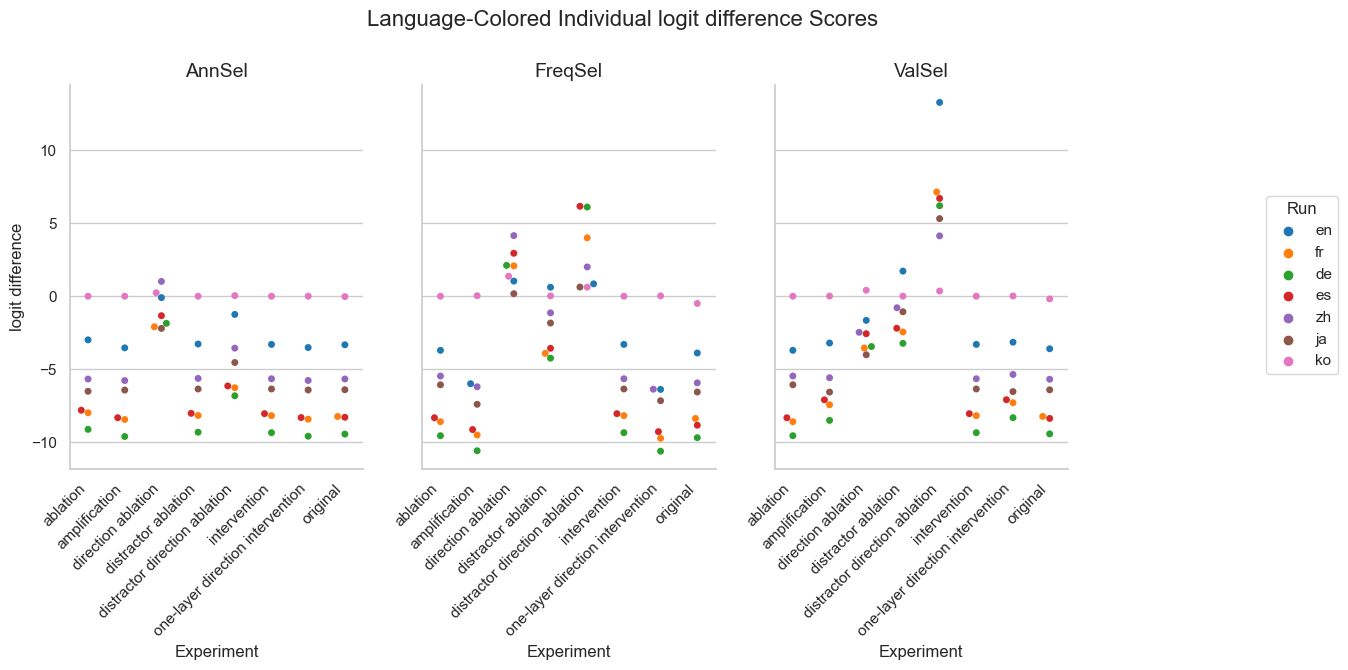

Source data for this figure (header and first rows):
Experiment, Method, Run, mean, stdev
original, AnnSel, en, -3.325, 2.602
original, AnnSel, fr, -8.237, 4.155
original, AnnSel, de, -9.439, 4.519
original, AnnSel, es, -8.29, 3.761
original, AnnSel, zh, -5.668, 2.938
original, AnnSel, ja, -6.402, 2.833
original, AnnSel, ko, -0.02557, 0.2399
original, FreqSel, en, -3.888, 2.849
original, FreqSel, fr, -8.37, 4.091
original, FreqSel, de, -9.684, 4.33
original, FreqSel, es, -8.831, 3.65
original, FreqSel, zh, -5.933, 3.14
original, FreqSel, ja, -6.56, 2.925
original, FreqSel, ko, -0.4964, 1.394
original, ValSel, en, -3.597, 2.637
original, ValSel, fr, -8.229, 4.16
original, ValSel, de, -9.426, 4.471
original, ValSel, es, -8.368, 3.619
original, ValSel, zh, -5.685, 2.933
original, ValSel, ja, -6.408, 2.834
original, ValSel, ko, -0.1832, 0.7885
distractor direction ablation, AnnSel, en, -1.247, 4.833
distractor direction ablation, AnnSel, fr, -6.266, 5.393
distractor direction ablation, AnnSel, de, -6.816, 6.291
distractor direction ablation, AnnSel, es, -6.144, 5.528
distractor direction ablation, AnnSel, zh, -3.555, 4.598
distractor direction ablation, AnnSel, ja, -4.539, 4.518
distractor direction ablation, AnnSel, ko, 0.04175, 0.3744
distractor direction ablation, FreqSel, en, 0.8465, 6.64
distractor direction ablation, FreqSel, fr, 3.998, 8.743
distractor direction ablation, FreqSel, de, 6.107, 7.373
distractor direction ablation, FreqSel, es, 6.158, 8.445
distractor direction ablation, FreqSel, zh, 2.005, 5.63
distractor direction ablation, FreqSel, ja, 0.6268, 5.839
distractor direction ablation, FreqSel, ko, 0.621, 1.79
distractor direction ablation, ValSel, en, 13.27, 7.204
distractor direction ablation, ValSel, fr, 7.135, 8.008
distractor direction ablation, ValSel, de, 6.195, 8.128
distractor direction ablation, ValSel, es, 6.699, 7.691
distractor direction ablation, ValSel, zh, 4.132, 6.853
distractor direction ablation, ValSel, ja, 5.312, 7.064
distractor direction ablation, ValSel, ko, 0.3577, 1.676
direction ablation, AnnSel, en, -0.09481, 5.403
direction ablation, AnnSel, fr, -2.093, 6.733
direction ablation, AnnSel, de, -1.856, 7.365
direction ablation, AnnSel, es, -1.335, 7.071
direction ablation, AnnSel, zh, 1.012, 6.148
direction ablation, AnnSel, ja, -2.205, 6.096
direction ablation, AnnSel, ko, 0.2372, 1.215
direction ablation, FreqSel, en, 1.036, 7.79
direction ablation, FreqSel, fr, 2.077, 7.934
direction ablation, FreqSel, de, 2.111, 8.055
direction ablation, FreqSel, es, 2.94, 8.489
direction ablation, FreqSel, zh, 4.15, 7.351
direction ablation, FreqSel, ja, 0.1711, 7.742
direction ablation, FreqSel, ko, 1.369, 3.818
direction ablation, ValSel, en, -1.654, 6.312
direction ablation, ValSel, fr, -3.55, 6.919
direction ablation, ValSel, de, -3.445, 7.603
direction ablation, ValSel, es, -2.567, 7.691
... 108 more rows
